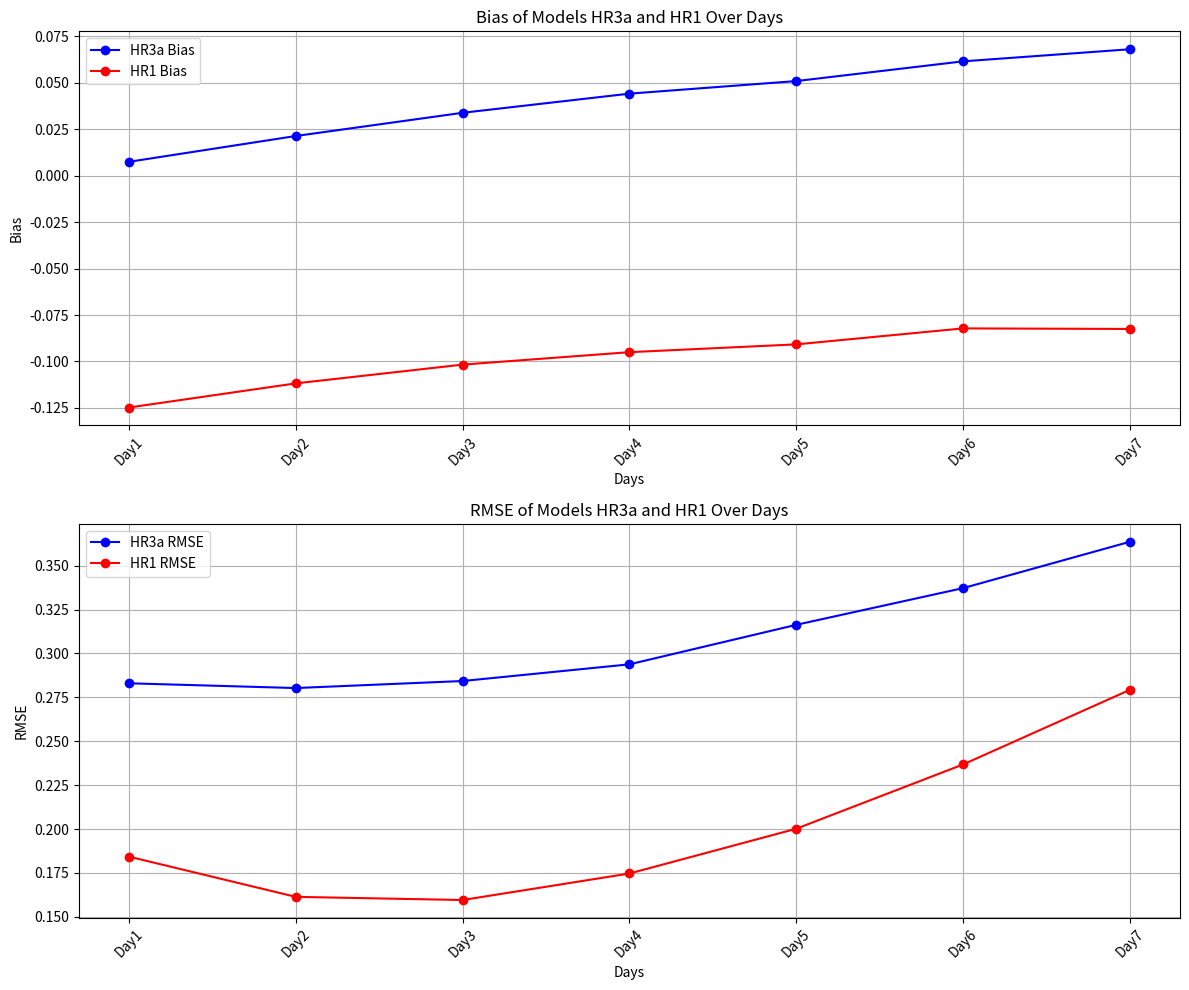

This chart was generated by the following Python code:
import pandas as pd
import matplotlib.pyplot as plt

# Creating a DataFrame from the provided data
data = {
    'Day': ['Day1', 'Day1', 'Day2', 'Day2', 'Day3', 'Day3', 'Day4', 'Day4', 'Day5', 'Day5', 'Day6', 'Day6', 'Day7', 'Day7'],
    'Model': ['HR3a', 'HR1', 'HR3a', 'HR1', 'HR3a', 'HR1', 'HR3a', 'HR1', 'HR3a', 'HR1', 'HR3a', 'HR1', 'HR3a', 'HR1'],
    'Bias': [0.0075, -0.1248, 0.0214, -0.1118, 0.0339, -0.1017, 0.0442, -0.0950, 0.05098, -0.0908, 0.0616, -0.0822, 0.06811, -0.0825],
    'RMSE': [0.2830, 0.1843, 0.2803, 0.1614, 0.2843, 0.1596, 0.2938, 0.1747, 0.3163, 0.2002, 0.3372, 0.2368, 0.3636, 0.2793]
}

df = pd.DataFrame(data)

# Plotting the bias for both models over the days
plt.figure(figsize=(12, 10))

# Plotting Bias
plt.subplot(2, 1, 1)  # 2 rows, 1 column, 1st subplot
colors = {'HR3a': 'blue', 'HR1': 'red'}  # Dictionary to hold the colors for each model
for model in df['Model'].unique():
    model_data = df[df['Model'] == model]
    plt.plot(model_data['Day'], model_data['Bias'], marker='o', color=colors[model], label=f'{model} Bias')

plt.xlabel('Days')
plt.ylabel('Bias')
plt.title('Bias of Models HR3a and HR1 Over Days')
plt.legend()
plt.grid(True)
plt.xticks(rotation=45)

# Plotting RMSE
plt.subplot(2, 1, 2)  # 2 rows, 1 column, 2nd subplot
for model in df['Model'].unique():
    model_data = df[df['Model'] == model]
    plt.plot(model_data['Day'], model_data['RMSE'], marker='o', color=colors[model], label=f'{model} RMSE')

plt.xlabel('Days')
plt.ylabel('RMSE')
plt.title('RMSE of Models HR3a and HR1 Over Days')
plt.legend()
plt.grid(True)
plt.xticks(rotation=45)

plt.tight_layout()
#plt.show()

# Saving the plot as a PNG file
plt.savefig('./Bias_RMSE_plot_summer.png')  # Adjusted path for saving in this environment
